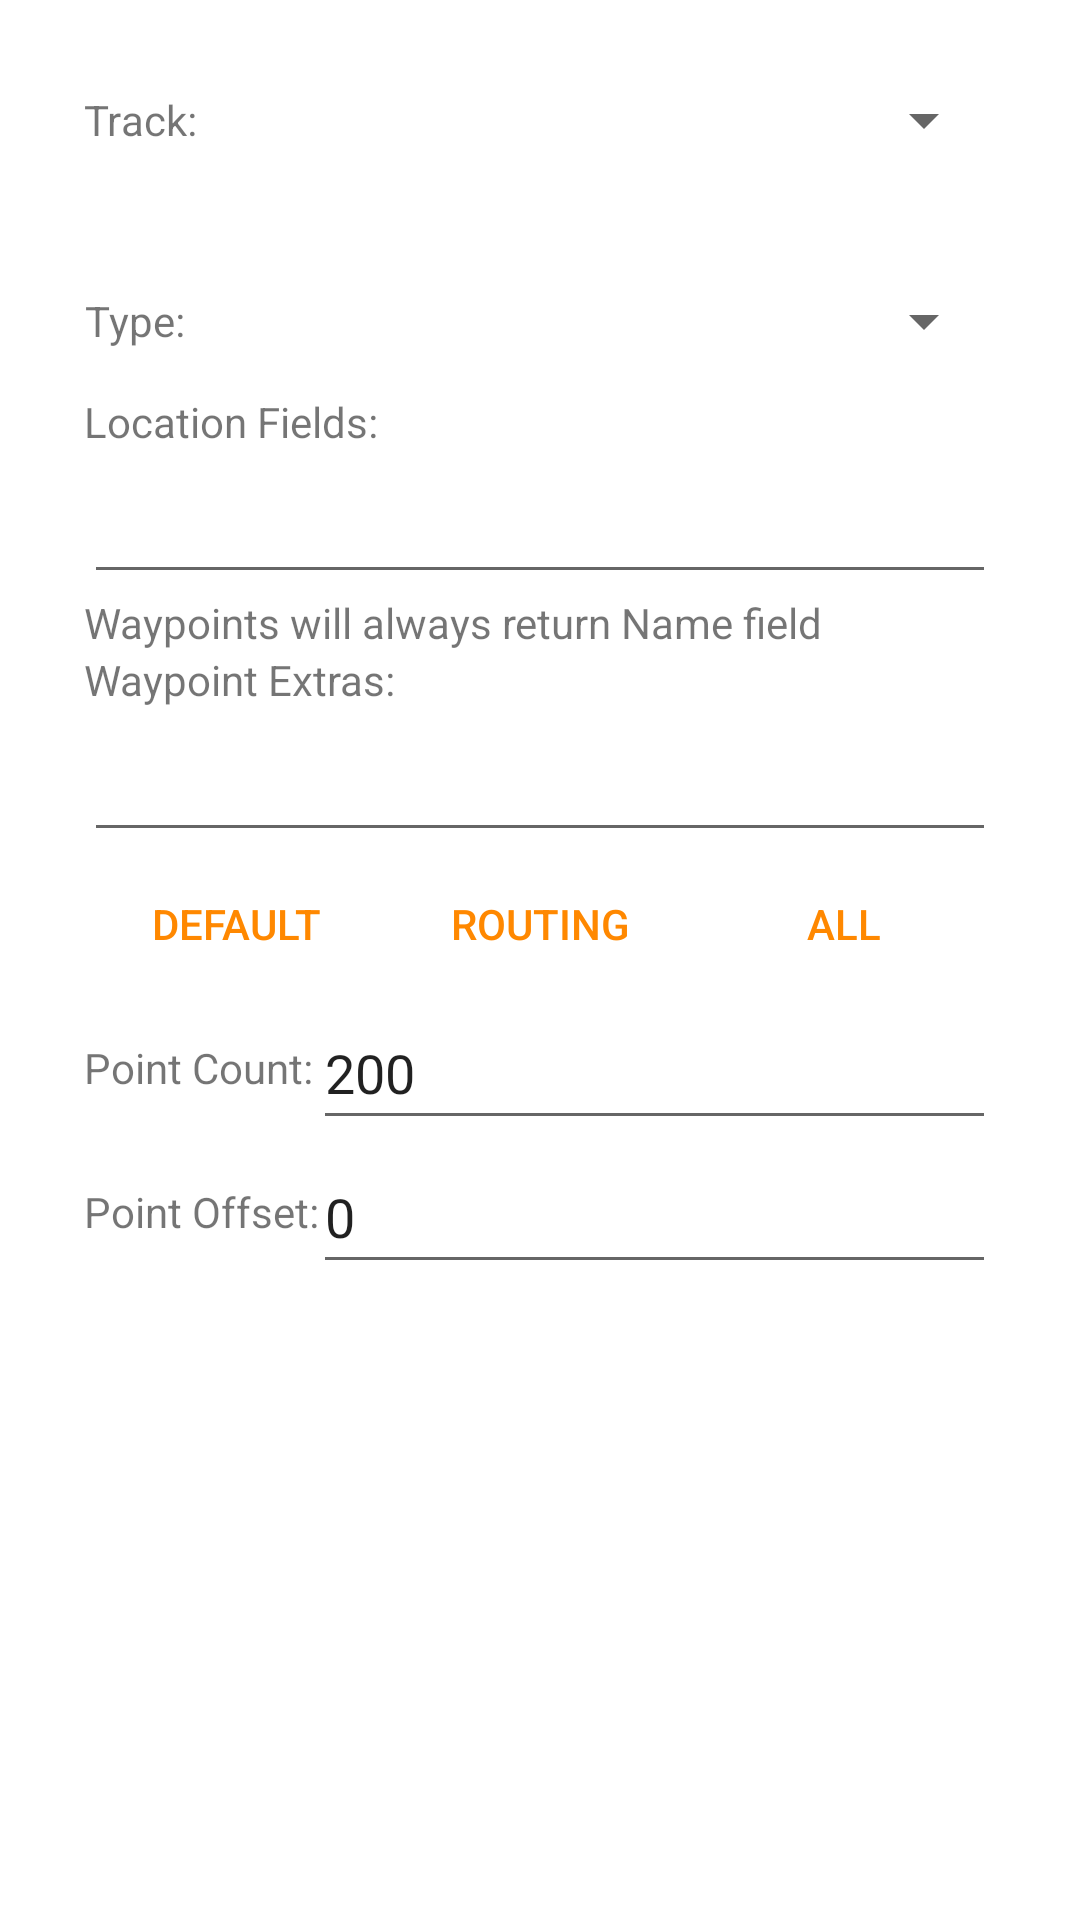

Here is an Android app screen rendered from its layout file. Give the layout XML and the strings, colors and styles it references.
<!-- AndroidManifest.xml: application theme AlertDialogTheme -->
<!-- res/layout/edit_track_points.xml -->
<?xml version="1.0" encoding="utf-8"?>
<LinearLayout xmlns:android="http://schemas.android.com/apk/res/android"
    xmlns:tools="http://schemas.android.com/tools"
    android:layout_width="match_parent"
    android:layout_height="match_parent"
    android:orientation="vertical">

    <ScrollView
        android:layout_width="match_parent"
        android:layout_height="0dp"
        android:layout_weight="1">

        <LinearLayout
            android:id="@+id/content"
            android:layout_width="match_parent"
            android:layout_height="wrap_content"
            android:orientation="vertical"
            android:paddingLeft="@dimen/fab_margin"
            android:paddingRight="@dimen/fab_margin"
            tools:ignore="HardcodedText">

            <RelativeLayout
                android:layout_width="match_parent"
                android:layout_height="wrap_content"
                android:orientation="horizontal">

                <TextView
                    android:id="@+id/track_select_label"
                    android:layout_width="wrap_content"
                    android:layout_height="wrap_content"
                    android:layout_alignParentStart="true"
                    android:gravity="center"
                    android:labelFor="@+id/track_select"
                    android:minHeight="48dp"
                    android:text="Track:" />

                <Spinner
                    android:id="@+id/track_select"
                    android:layout_width="match_parent"
                    android:layout_height="wrap_content"
                    android:layout_alignParentEnd="true"
                    android:layout_toEndOf="@id/track_select_label" />
            </RelativeLayout>

            <TextView
                android:id="@+id/track_select_help"
                android:layout_width="match_parent"
                android:layout_height="wrap_content"
                android:textIsSelectable="true" />

            <RelativeLayout
                android:layout_width="match_parent"
                android:layout_height="wrap_content"
                android:orientation="horizontal">

                <TextView
                    android:id="@+id/type_select_label"
                    android:layout_width="wrap_content"
                    android:layout_height="wrap_content"
                    android:layout_alignParentStart="true"
                    android:gravity="center"
                    android:labelFor="@+id/type_select"
                    android:minHeight="48dp"
                    android:text="Type:" />

                <Spinner
                    android:id="@+id/type_select"
                    android:layout_width="match_parent"
                    android:layout_height="wrap_content"
                    android:layout_alignParentEnd="true"
                    android:layout_toEndOf="@id/type_select_label" />
            </RelativeLayout>

            <TextView
                android:id="@+id/location_fields_label"
                android:layout_width="wrap_content"
                android:layout_height="wrap_content"
                android:labelFor="@+id/location_fields_edit"
                android:text="Location Fields:" />

            <EditText
                android:id="@+id/location_fields_edit"
                android:layout_width="match_parent"
                android:layout_height="wrap_content"
                android:autofillHints=""
                android:imeOptions="actionNext"
                android:inputType="textMultiLine" />

            <LinearLayout
                android:id="@+id/waypoint_content"
                android:layout_width="match_parent"
                android:layout_height="wrap_content"
                android:orientation="vertical">

                <TextView
                    android:layout_width="match_parent"
                    android:layout_height="wrap_content"
                    android:text="Waypoints will always return Name field" />

                <TextView
                    android:id="@+id/waypoint_extras_label"
                    android:layout_width="wrap_content"
                    android:layout_height="wrap_content"
                    android:labelFor="@+id/waypoint_extras_edit"
                    android:text="Waypoint Extras:" />

                <EditText
                    android:id="@+id/waypoint_extras_edit"
                    android:layout_width="match_parent"
                    android:layout_height="wrap_content"
                    android:autofillHints=""
                    android:imeOptions="actionNext"
                    android:inputType="textMultiLine" />

                <LinearLayout
                    style="?android:attr/buttonBarStyle"
                    android:layout_width="match_parent"
                    android:layout_height="wrap_content"
                    android:orientation="horizontal"
                    android:weightSum="3">

                    <Button
                        android:id="@+id/waypoint_extras_default"
                        style="?android:attr/buttonBarButtonStyle"
                        android:layout_width="0dp"
                        android:layout_height="wrap_content"
                        android:layout_weight="1"
                        android:text="Default" />

                    <Button
                        android:id="@+id/waypoint_extras_routing"
                        style="?android:attr/buttonBarButtonStyle"
                        android:layout_width="0dp"
                        android:layout_height="wrap_content"
                        android:layout_weight="1"
                        android:text="Routing" />

                    <Button
                        android:id="@+id/waypoint_extras_all"
                        style="?android:attr/buttonBarButtonStyle"
                        android:layout_width="0dp"
                        android:layout_height="wrap_content"
                        android:layout_weight="1"
                        android:text="All" />
                </LinearLayout>

            </LinearLayout>

            <RelativeLayout
                android:layout_width="match_parent"
                android:layout_height="wrap_content"
                android:orientation="horizontal">

                <TextView
                    android:id="@+id/count_label"
                    android:layout_width="wrap_content"
                    android:layout_height="wrap_content"
                    android:layout_alignParentStart="true"
                    android:gravity="center"
                    android:labelFor="@+id/count_edit"
                    android:minHeight="48dp"
                    android:text="Point Count:" />

                <EditText
                    android:id="@+id/count_edit"
                    android:layout_width="match_parent"
                    android:layout_height="wrap_content"
                    android:layout_alignParentEnd="true"
                    android:layout_toEndOf="@id/count_label"
                    android:autofillHints=""
                    android:hint="limits data amount"
                    android:imeOptions="actionNext"
                    android:inputType="number"
                    android:text="200" />

                <TextView
                    android:id="@+id/offset_label"
                    android:layout_width="wrap_content"
                    android:layout_height="wrap_content"
                    android:layout_below="@id/count_label"
                    android:layout_alignParentStart="true"
                    android:gravity="center"
                    android:labelFor="@+id/offset_edit"
                    android:minHeight="48dp"
                    android:text="Point Offset:" />

                <ImageButton
                    android:id="@+id/offset_var"
                    android:layout_width="48dp"
                    android:layout_height="48dp"
                    android:layout_below="@id/count_label"
                    android:layout_alignParentEnd="true"
                    android:contentDescription="Variable Selection"
                    android:src="@drawable/var_select"
                    android:visibility="gone" />

                <EditText
                    android:id="@+id/offset_edit"
                    android:layout_width="wrap_content"
                    android:layout_height="wrap_content"
                    android:layout_alignWithParentIfMissing="true"
                    android:layout_below="@id/count_label"
                    android:layout_toStartOf="@id/offset_var"
                    android:layout_toEndOf="@id/count_label"
                    android:autofillHints=""
                    android:hint="amount of points to skip"
                    android:imeOptions="actionDone"
                    android:inputType="text"
                    android:text="0" />
            </RelativeLayout>
        </LinearLayout>
    </ScrollView>

    <include
        layout="@layout/abc_alert_dialog_button_bar_material"
        android:layout_width="match_parent"
        android:layout_height="wrap_content"
        tools:ignore="PrivateResource" />
</LinearLayout>
<!-- resources referenced by this layout -->
<resources>
  <dimen name="fab_margin">12dp</dimen>
  <!-- drawable var_select (drawable) -->
  <vector android:height="38dp" android:width="38dp" android:viewportWidth="24.0" android:viewportHeight="24.0"
    xmlns:android="http://schemas.android.com/apk/res/android">
      <path android:fillColor="#ffffffff" android:pathData="M17.63,5.84C17.27,5.33 16.67,5 16,5L5,5.01C3.9,5.01 3,5.9 3,7v10c0,1.1 0.9,1.99 2,1.99L16,19c0.67,0 1.27,-0.33 1.63,-0.84L22,12l-4.37,-6.16zM16,17H5V7h11l3.55,5L16,17z" />
  </vector>
  <style name="AlertDialogTheme" parent="Theme.AppCompat.Light.Dialog.Alert">
          <item name="colorAccent">@color/colorPrimaryDark</item>
          <item name="colorPrimary">@color/colorPrimaryDark</item>
          <item name="colorPrimaryDark">@color/colorPrimaryDark</item>
          <item name="android:textColorLink">@color/linkColor</item>
  
          <item name="android:spinnerStyle">@style/SpinnerStyle</item>
          
          <item name="spinnerStyle">@style/SpinnerStyle</item>
          <item name="android:checkboxStyle">@style/CheckboxStyle</item>
          <item name="android:editTextStyle">@style/EditTextStyle</item>
          
          <item name="editTextStyle">@style/EditTextStyle</item>
          <item name="android:colorBackground">@android:color/background_light</item>
      </style>
  <color name="colorPrimaryDark">@android:color/holo_orange_dark</color>
  <color name="linkColor">#0645AD</color>
  <style name="SpinnerStyle" parent="@style/Widget.AppCompat.Spinner">
          <item name="android:minHeight">48dp</item>
      </style>
  <style name="CheckboxStyle" parent="@style/Widget.AppCompat.CompoundButton.CheckBox">
          <item name="android:minHeight">48dp</item>
      </style>
  <style name="EditTextStyle" parent="@style/Widget.AppCompat.EditText">
          
          <item name="android:minHeight">48dp</item>
      </style>
</resources>
